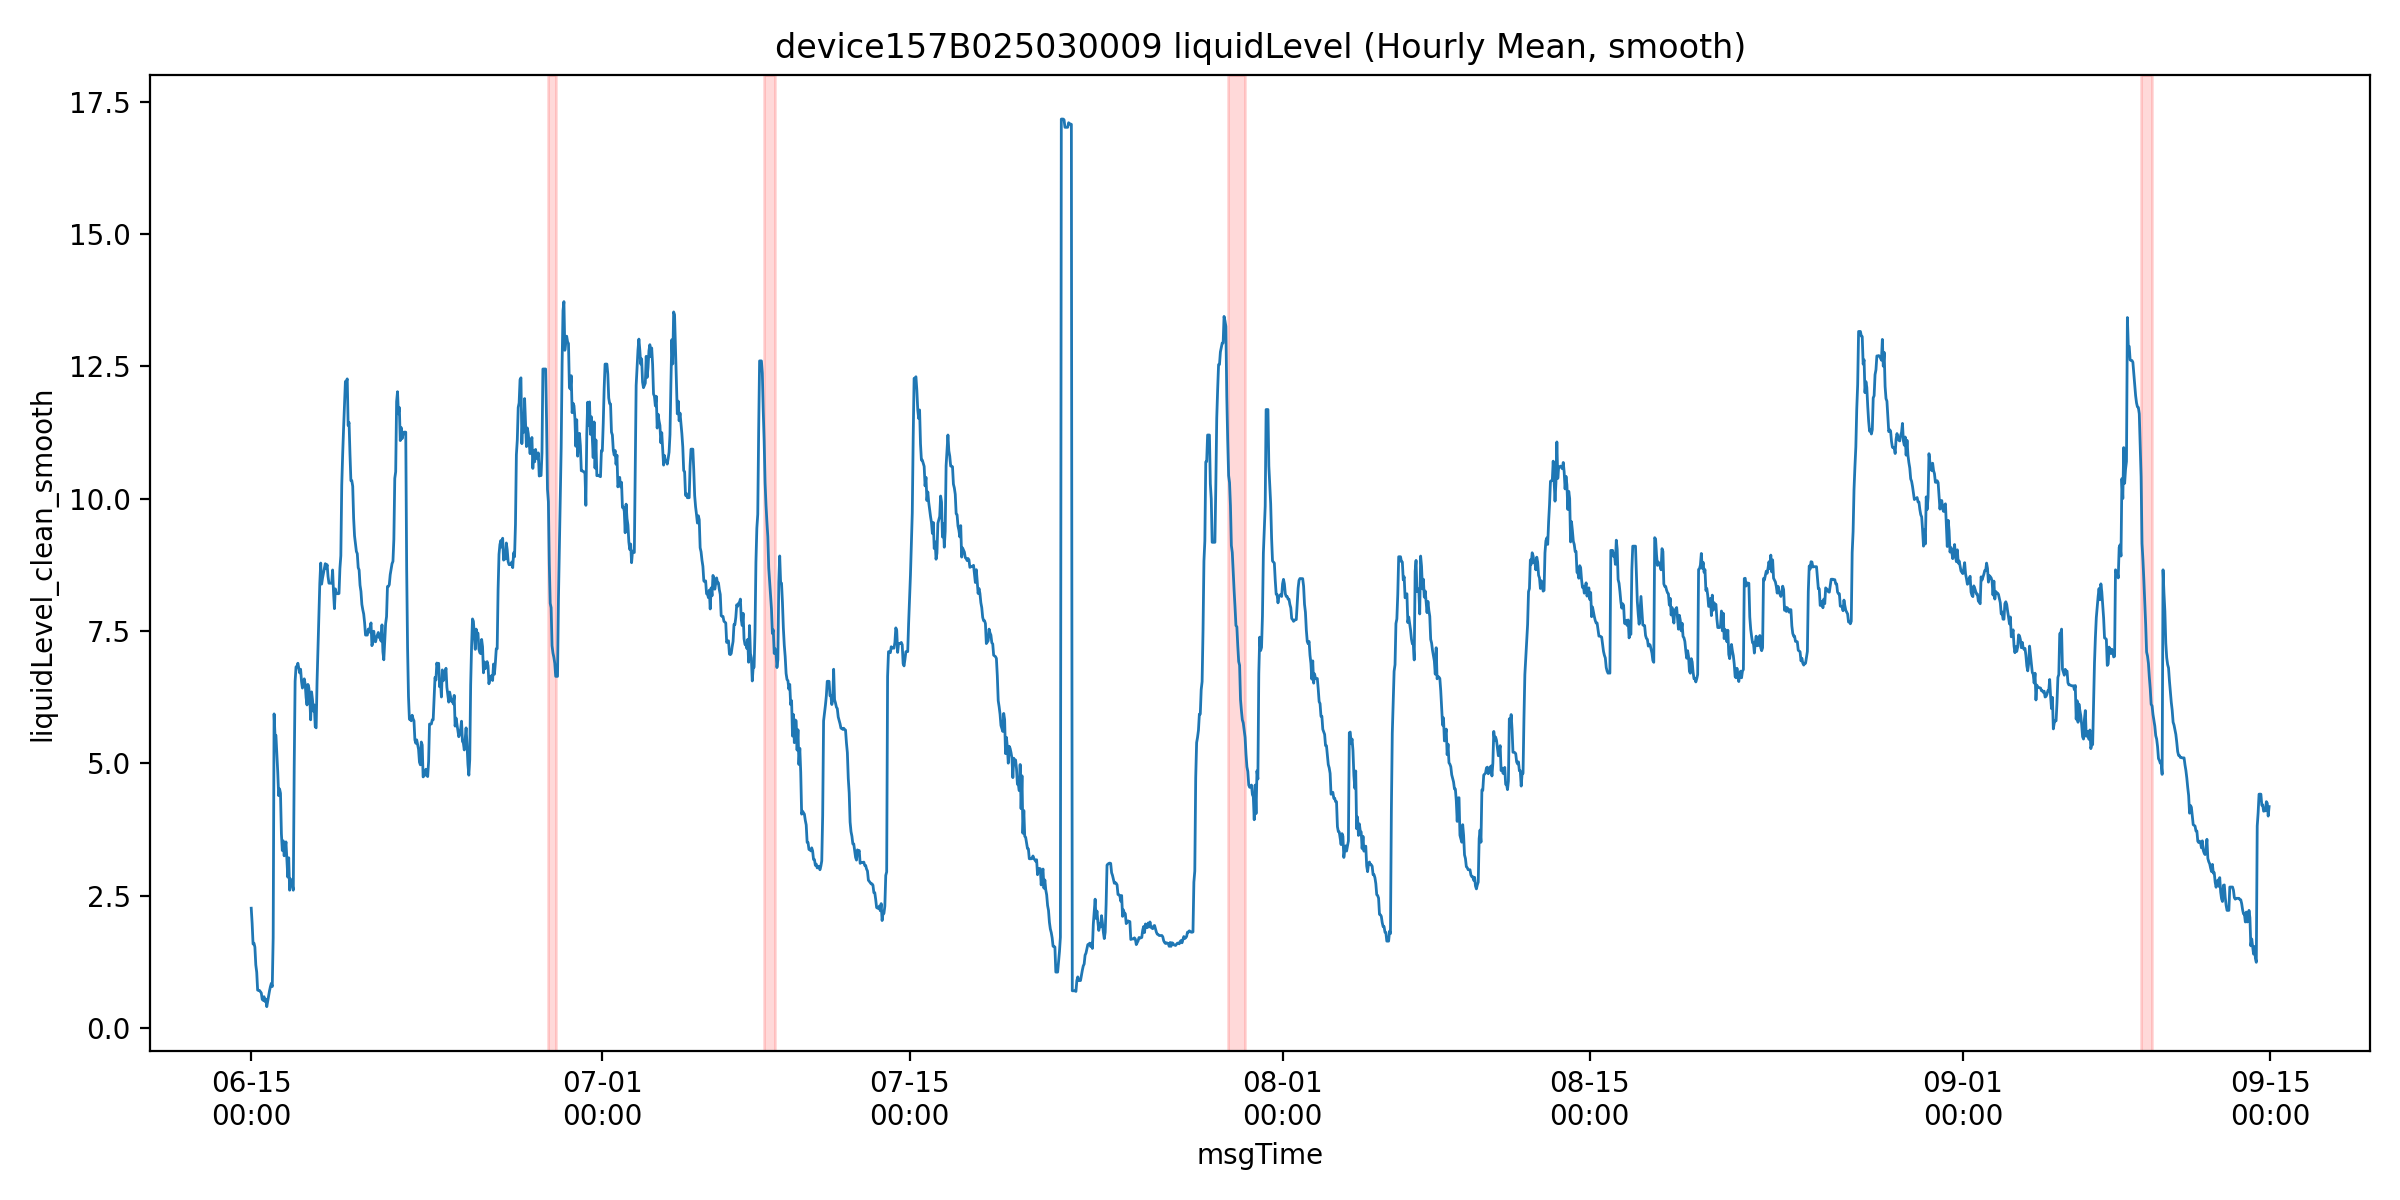

Values plotted in this chart, from the file beside it:
msgTime, liquidLevelValue, liquidLevel_clean, is_outlier, liquidLevel_clean_smooth, roll_slope, mask_final, is_drain
2025-06-15 00:00:00, 2.26, 2.26, 0.0, 2.26, , False, False
2025-06-15 01:00:00, 1.973, 1.973, 0.0, 1.973, , False, False
2025-06-15 02:00:00, 1.583, 1.583, 0.0, 1.583, , False, False
2025-06-15 03:00:00, 1.6, 1.6, 0.0, 1.6, , False, False
2025-06-15 04:00:00, 1.525, 1.525, 0.0, 1.525, , False, False
2025-06-15 05:00:00, 1.188, 1.188, 0.0, 1.188, -0.1911, False, False
2025-06-15 06:00:00, 1.053, 1.053, 0.0, 1.053, -0.1674, False, False
2025-06-15 07:00:00, 0.712, 0.712, 0.0, 0.712, -0.1809, False, False
2025-06-15 08:00:00, 0.673, 0.673, 0.0, 0.707, -0.2011, True, False
2025-06-15 09:00:00, 0.707, 0.707, 0.0, 0.707, -0.1678, False, False
2025-06-15 11:00:00, 0.66, 0.66, 0.0, 0.66, -0.08654, False, False
2025-06-15 12:00:00, 0.538, 0.538, 0.0, 0.538, -0.06061, False, False
2025-06-15 13:00:00, 0.52, 0.52, 0.0, 0.52, -0.03432, False, False
2025-06-15 14:00:00, 0.588, 0.588, 0.0, 0.588, -0.0303, False, False
2025-06-15 15:00:00, 0.5, 0.5, 0.0, 0.5, -0.0324, False, False
2025-06-15 16:00:00, 0.54, 0.54, 0.0, 0.54, -0.01846, False, False
2025-06-15 17:00:00, 0.4, 0.4, 0.0, 0.4, -0.02051, False, False
2025-06-15 18:00:00, 0.5, 0.5, 0.0, 0.5, -0.01783, False, False
2025-06-15 19:00:00, 0.588, 0.588, 0.0, 0.588, -0.004, False, False
2025-06-15 20:00:00, 0.7, 0.7, 0.0, 0.7, 0.03554, False, False
2025-06-15 21:00:00, 0.887, 0.887, 0.0, 0.78, 0.06251, False, False
2025-06-15 22:00:00, 0.84, 0.84, 0.0, 0.84, 0.09006, False, False
2025-06-15 23:00:00, 0.78, 0.78, 0.0, 0.78, 0.06389, False, False
2025-06-16 00:00:00, 1.7, 1.7, 0.0, 1.7, 0.1674, False, False
2025-06-16 01:00:00, 5.931, 5.931, 0.0, 5.931, 0.8244, False, False
2025-06-16 02:00:00, 5.744, 5.744, 0.0, 5.527, 1.141, False, False
2025-06-16 03:00:00, 5.527, 5.527, 0.0, 5.527, 1.197, False, False
2025-06-16 05:00:00, 4.831, 4.831, 0.0, 4.831, 0.7049, False, False
2025-06-16 06:00:00, 4.387, 4.387, 0.0, 4.387, 0.1858, False, False
2025-06-16 07:00:00, 4.514, 4.514, 0.0, 4.514, -0.2581, True, False
2025-06-16 08:00:00, 4.431, 4.431, 0.0, 4.431, -0.216, True, False
2025-06-16 09:00:00, 3.667, 3.667, 0.0, 3.667, -0.2637, True, False
2025-06-16 10:00:00, 3.35, 3.35, 0.0, 3.35, -0.2757, True, False
2025-06-16 11:00:00, 3.533, 3.533, 0.0, 3.533, -0.2436, True, False
2025-06-16 12:00:00, 3.25, 3.25, 0.0, 3.25, -0.2666, True, False
2025-06-16 14:00:00, 3.513, 3.513, 0.0, 3.513, -0.126, False, False
2025-06-16 15:00:00, 3.175, 3.175, 0.0, 3.175, -0.04727, False, False
2025-06-16 16:00:00, 2.847, 2.847, 0.0, 2.847, -0.07007, False, False
2025-06-16 17:00:00, 3.213, 3.213, 0.0, 3.213, -0.0688, False, False
2025-06-16 18:00:00, 2.6, 2.6, 0.0, 2.6, -0.1024, False, False
2025-06-16 19:00:00, 2.812, 2.812, 0.0, 2.812, -0.139, False, False
2025-06-16 20:00:00, 2.746, 2.746, 0.0, 2.746, -0.0818, False, False
2025-06-16 21:00:00, 2.7, 2.7, 0.0, 2.7, -0.05497, False, False
2025-06-16 22:00:00, 2.6, 2.6, 0.0, 2.6, -0.08089, False, False
2025-06-16 23:00:00, 4.912, 4.912, 0.0, 4.912, 0.3108, False, False
2025-06-17 00:00:00, 6.548, 6.548, 0.0, 6.548, 0.7165, False, False
2025-06-17 01:00:00, 6.82, 6.82, 0.0, 6.82, 0.9779, False, False
2025-06-17 02:00:00, 6.876, 6.876, 0.0, 6.82, 0.997, False, False
2025-06-17 03:00:00, 6.888, 6.888, 0.0, 6.888, 0.7839, False, False
2025-06-17 04:00:00, 6.8, 6.8, 0.0, 6.8, 0.2989, False, False
2025-06-17 05:00:00, 6.706, 6.706, 0.0, 6.706, 0.0228, False, False
2025-06-17 06:00:00, 6.775, 6.775, 0.0, 6.775, -0.01871, False, False
2025-06-17 07:00:00, 6.544, 6.544, 0.0, 6.544, -0.0518, False, False
2025-06-17 08:00:00, 6.419, 6.419, 0.0, 6.419, -0.08697, False, False
2025-06-17 09:00:00, 6.55, 6.55, 0.0, 6.55, -0.06691, False, False
2025-06-17 10:00:00, 6.593, 6.593, 0.0, 6.593, -0.039, False, False
2025-06-17 11:00:00, 6.493, 6.493, 0.0, 6.493, -0.03234, False, False
2025-06-17 12:00:00, 6.242, 6.242, 0.0, 6.242, -0.03557, False, False
2025-06-17 13:00:00, 6.1, 6.1, 0.0, 6.1, -0.07483, False, False
2025-06-17 14:00:00, 6.488, 6.488, 0.0, 6.488, -0.05829, False, False
... 2,032 more rows
